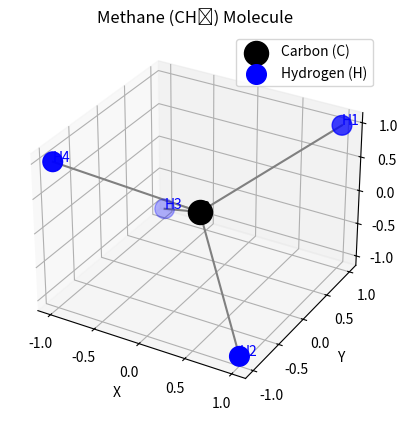

This chart was generated by the following Python code:
# -*- coding: utf-8 -*-
"""
Created on Wed Nov 27 19:49:03 2024

[redacted]
"""

import matplotlib.pyplot as plt
from mpl_toolkits.mplot3d import Axes3D
import numpy as np

# Positions for methane (CH4): carbon at the center, hydrogens in a tetrahedral shape
carbon = np.array([0, 0, 0])  # Central atom
hydrogens = np.array([
    [1, 1, 1],   # Hydrogen 1
    [1, -1, -1], # Hydrogen 2
    [-1, 1, -1], # Hydrogen 3
    [-1, -1, 1]  # Hydrogen 4
])

# Combine the positions into one array for easy plotting
atoms = np.vstack((carbon, hydrogens))

# Plot the molecule
fig = plt.figure()
ax = fig.add_subplot(111, projection='3d')

# Plot the central carbon atom
ax.scatter(carbon[0], carbon[1], carbon[2], color='black', s=300, label='Carbon (C)')

# Plot the hydrogen atoms
ax.scatter(hydrogens[:, 0], hydrogens[:, 1], hydrogens[:, 2], color='blue', s=200, label='Hydrogen (H)')

# Draw bonds between the carbon and hydrogens
for hydrogen in hydrogens:
    ax.plot(
        [carbon[0], hydrogen[0]],
        [carbon[1], hydrogen[1]],
        [carbon[2], hydrogen[2]],
        color='gray'
    )

# Label the hydrogen atoms
for i, (x, y, z) in enumerate(hydrogens, start=1):
    ax.text(x, y, z, f'H{i}', color='blue')

# Label the central carbon atom
ax.text(carbon[0], carbon[1], carbon[2], 'C', color='black')

# Set equal aspect ratio for proper visualization
def set_axes_equal(ax):
    '''Make the axes of a 3D plot have equal scale so the plot is a cube.'''
    limits = np.array([
        ax.get_xlim3d(),
        ax.get_ylim3d(),
        ax.get_zlim3d(),
    ])
    spans = abs(limits[:, 1] - limits[:, 0])
    max_span = max(spans)
    centers = np.mean(limits, axis=1)
    bounds = np.array([centers - max_span / 2, centers + max_span / 2]).T
    ax.set_xlim(bounds[0])
    ax.set_ylim(bounds[1])
    ax.set_zlim(bounds[2])

# Apply equal aspect ratio
set_axes_equal(ax)

# Label axes and show legend
ax.set_xlabel('X')
ax.set_ylabel('Y')
ax.set_zlabel('Z')
ax.legend()
plt.title("Methane (CH₄) Molecule")
plt.show()
